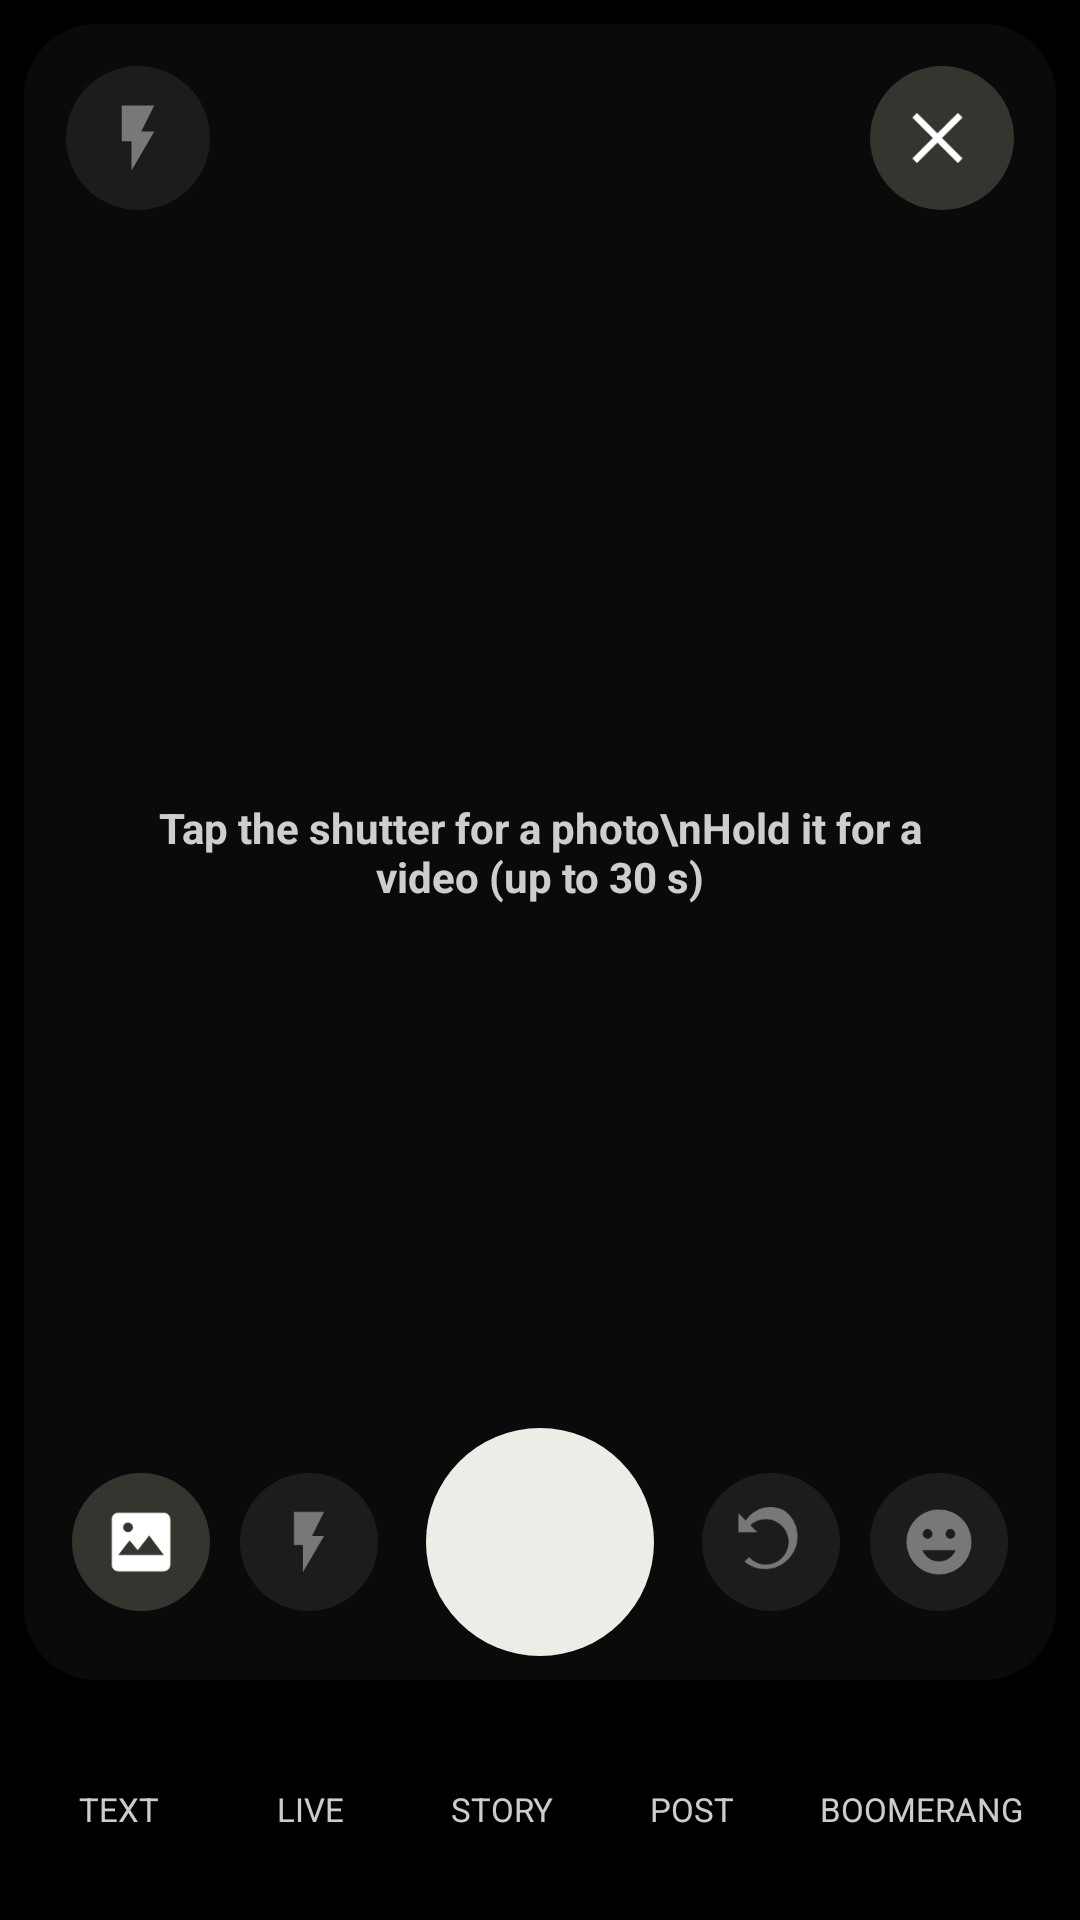

Write the Android layout XML for this screen, with the resource values it uses.
<!-- AndroidManifest.xml: application theme Theme.Kinnect -->
<!-- res/layout/activity_camera.xml -->
<?xml version="1.0" encoding="utf-8"?>
<LinearLayout
    xmlns:android="http://schemas.android.com/apk/res/android"
    android:layout_width="match_parent"
    android:layout_height="match_parent"
    android:background="@color/black"
    android:orientation="vertical">

    <RelativeLayout
        android:layout_width="match_parent"
        android:layout_height="0dp"
        android:layout_margin="8dp"
        android:layout_weight="1">

        <ImageView
            android:id="@+id/cameraPreview"
            android:layout_width="match_parent"
            android:layout_height="match_parent"
            android:background="@drawable/rounded_dark"
            android:contentDescription="Camera"
            android:scaleType="centerCrop" />

        <TextView
            android:id="@+id/cameraHint"
            style="@style/Heading"
            android:layout_width="match_parent"
            android:layout_height="wrap_content"
            android:layout_centerInParent="true"
            android:gravity="center"
            android:paddingHorizontal="32dp"
            android:text="Tap the shutter for a photo\nHold it for a video (up to 30 s)"
            android:textColor="#CCFFFFFF"
            android:textSize="14sp" />

        <ImageView
            android:id="@+id/cameraSettingsButton"
            android:alpha="0.45"
            android:layout_width="48dp"
            android:layout_height="48dp"
            android:layout_margin="14dp"
            android:background="@drawable/circle_dark"
            android:contentDescription="Flash"
            android:padding="11dp"
            android:src="@drawable/ic_flash"
            android:tint="@color/white" />

        <ImageView
            android:id="@+id/backButton"
            android:layout_width="48dp"
            android:layout_height="48dp"
            android:layout_alignParentEnd="true"
            android:layout_margin="14dp"
            android:background="@drawable/circle_dark"
            android:contentDescription="Close"
            android:padding="11dp"
            android:src="@drawable/ic_close"
            android:tint="@color/white" />

        <LinearLayout
            android:layout_width="match_parent"
            android:layout_height="92dp"
            android:layout_alignParentBottom="true"
            android:gravity="center"
            android:paddingHorizontal="10dp">

            <ImageView
                android:id="@+id/galleryButton"
                android:layout_width="46dp"
                android:layout_height="46dp"
                android:background="@drawable/circle_dark"
                android:contentDescription="Gallery"
                android:padding="10dp"
                android:src="@drawable/ic_image"
                android:tint="@color/white" />

            <ImageView
                android:alpha="0.45"
                android:id="@+id/cameraFlashButton"
                android:layout_width="46dp"
                android:layout_height="46dp"
                android:layout_marginStart="10dp"
                android:background="@drawable/circle_dark"
                android:contentDescription="Flash"
                android:padding="11dp"
                android:src="@drawable/ic_flash"
                android:tint="@color/white" />

            <RelativeLayout
                android:id="@+id/shutterButton"
                android:layout_width="76dp"
                android:layout_height="76dp"
                android:layout_marginHorizontal="16dp"
                android:background="@drawable/circle_soft">

                <View
                    android:layout_width="66dp"
                    android:layout_height="66dp"
                    android:layout_centerInParent="true"
                    android:background="@drawable/circle_white" />

            </RelativeLayout>

            <ImageView
                android:layout_width="46dp"
                android:layout_height="46dp"
                android:background="@drawable/circle_dark"
                android:contentDescription="Switch camera"
                android:padding="10dp"
                android:src="@drawable/ic_rotate"
                android:id="@+id/cameraSwitchButton"
                android:alpha="0.45"
                android:tint="@color/white" />

            <ImageView
                android:layout_width="46dp"
                android:layout_height="46dp"
                android:layout_marginStart="10dp"
                android:background="@drawable/circle_dark"
                android:contentDescription="Effects"
                android:padding="10dp"
                android:src="@drawable/ic_smile"
                android:id="@+id/cameraEffectsButton"
                android:alpha="0.45"
                android:tint="@color/white" />

        </LinearLayout>

    </RelativeLayout>

    <LinearLayout
        android:layout_width="match_parent"
        android:layout_height="72dp"
        android:gravity="center"
        android:paddingHorizontal="8dp">

        <LinearLayout
            android:id="@+id/modeText"
            android:layout_width="0dp"
            android:layout_height="match_parent"
            android:layout_weight="1"
            android:gravity="center"
            android:orientation="vertical">

            <TextView
                android:id="@+id/modeTextLabel"
                style="@style/Meta"
                android:layout_width="match_parent"
                android:layout_height="0dp"
                android:layout_weight="1"
                android:gravity="center"
                android:text="TEXT"
                android:textColor="#CCFFFFFF" />

            <View
                android:id="@+id/modeTextLine"
                android:layout_width="28dp"
                android:layout_height="2dp"
                android:background="@color/white"
                android:visibility="invisible" />

        </LinearLayout>

        <LinearLayout
            android:id="@+id/modeLive"
            android:layout_width="0dp"
            android:layout_height="match_parent"
            android:layout_weight="1"
            android:gravity="center"
            android:orientation="vertical">

            <TextView
                android:id="@+id/modeLiveLabel"
                style="@style/Meta"
                android:layout_width="match_parent"
                android:layout_height="0dp"
                android:layout_weight="1"
                android:gravity="center"
                android:text="LIVE"
                android:textColor="#CCFFFFFF" />

            <View
                android:id="@+id/modeLiveLine"
                android:layout_width="28dp"
                android:layout_height="2dp"
                android:background="@color/white"
                android:visibility="invisible" />

        </LinearLayout>

        <LinearLayout
            android:id="@+id/modeStory"
            android:layout_width="0dp"
            android:layout_height="match_parent"
            android:layout_weight="1"
            android:gravity="center"
            android:orientation="vertical">

            <TextView
                android:id="@+id/modeStoryLabel"
                style="@style/Meta"
                android:layout_width="match_parent"
                android:layout_height="0dp"
                android:layout_weight="1"
                android:gravity="center"
                android:text="STORY"
                android:textColor="#CCFFFFFF" />

            <View
                android:id="@+id/modeStoryLine"
                android:layout_width="28dp"
                android:layout_height="2dp"
                android:background="@color/white"
                android:visibility="invisible" />

        </LinearLayout>

        <LinearLayout
            android:id="@+id/modePost"
            android:layout_width="0dp"
            android:layout_height="match_parent"
            android:layout_weight="1"
            android:gravity="center"
            android:orientation="vertical">

            <TextView
                android:id="@+id/modePostLabel"
                style="@style/Meta"
                android:layout_width="match_parent"
                android:layout_height="0dp"
                android:layout_weight="1"
                android:gravity="center"
                android:text="POST"
                android:textColor="#CCFFFFFF" />

            <View
                android:id="@+id/modePostLine"
                android:layout_width="28dp"
                android:layout_height="2dp"
                android:background="@color/white"
                android:visibility="invisible" />

        </LinearLayout>

        <LinearLayout
            android:id="@+id/modeBoomerang"
            android:layout_width="0dp"
            android:layout_height="match_parent"
            android:layout_weight="1.4"
            android:gravity="center"
            android:orientation="vertical">

            <TextView
                android:id="@+id/modeBoomerangLabel"
                style="@style/Meta"
                android:layout_width="match_parent"
                android:layout_height="0dp"
                android:layout_weight="1"
                android:gravity="center"
                android:text="BOOMERANG"
                android:textColor="#CCFFFFFF" />

            <View
                android:id="@+id/modeBoomerangLine"
                android:layout_width="28dp"
                android:layout_height="2dp"
                android:background="@color/white"
                android:visibility="invisible" />

        </LinearLayout>

    </LinearLayout>

</LinearLayout>
<!-- resources referenced by this layout -->
<resources>
  <color name="black">#FF000000</color>
  <color name="white">#FFFFFFFF</color>
  <!-- drawable circle_dark (drawable) -->
  <shape xmlns:android="http://schemas.android.com/apk/res/android" android:shape="oval">
      <solid android:color="#66707968" />
  </shape>
  <!-- drawable circle_soft (drawable) -->
  <shape xmlns:android="http://schemas.android.com/apk/res/android" android:shape="oval">
      <solid android:color="@color/surface_soft" />
  </shape>
  <!-- drawable ic_close (drawable) -->
  <vector xmlns:android="http://schemas.android.com/apk/res/android" android:width="24dp" android:height="24dp" android:viewportWidth="24" android:viewportHeight="24"><path android:fillColor="@color/text_primary" android:pathData="M18.3,5.71L12,12l6.3,6.29 -1.41,1.42L10.59,13.41 4.29,19.71 2.88,18.29 9.17,12 2.88,5.71 4.29,4.29 10.59,10.59 16.89,4.29z"/></vector>
  <!-- drawable ic_flash (drawable) -->
  <vector xmlns:android="http://schemas.android.com/apk/res/android" android:width="24dp" android:height="24dp" android:viewportWidth="24" android:viewportHeight="24"><path android:fillColor="@color/text_primary" android:pathData="M7,2v11h3v9l7,-12h-4l4,-8z"/></vector>
  <!-- drawable ic_image (drawable) -->
  <vector xmlns:android="http://schemas.android.com/apk/res/android" android:width="24dp" android:height="24dp" android:viewportWidth="24" android:viewportHeight="24"><path android:fillColor="@color/text_primary" android:pathData="M21,19V5c0,-1.1 -0.9,-2 -2,-2H5C3.9,3 3,3.9 3,5v14c0,1.1 0.9,2 2,2h14c1.1,0 2,-0.9 2,-2zM8.5,11.5l2.5,3.01L14.5,10l4.5,6H5zM8,9a1.5,1.5 0,1 1,0 -3,1.5 1.5,0 0,1 0,3z"/></vector>
  <!-- drawable ic_rotate (drawable) -->
  <vector xmlns:android="http://schemas.android.com/apk/res/android" android:width="24dp" android:height="24dp" android:viewportWidth="24" android:viewportHeight="24"><path android:fillColor="@color/text_primary" android:pathData="M16.48,2.52A9,9 0,0 0,4.22 5.41L2,3.18V9h5.82L5.66,6.84a7,7 0,1 1,-0.42 9.83l-1.42,1.41A9,9 0,1 0,16.48 2.52z"/></vector>
  <!-- drawable ic_smile (drawable) -->
  <vector xmlns:android="http://schemas.android.com/apk/res/android" android:width="24dp" android:height="24dp" android:viewportWidth="24" android:viewportHeight="24"><path android:fillColor="@color/text_primary" android:pathData="M12,2a10,10 0,1 0,0 20,10 10,0 0,0 0,-20zM8.5,8a1.5,1.5 0,1 1,0 3,1.5 1.5,0 0,1 0,-3zM15.5,8a1.5,1.5 0,1 1,0 3,1.5 1.5,0 0,1 0,-3zM12,18c-2.33,0 -4.31,-1.46 -5.11,-3.5h10.22C16.31,16.54 14.33,18 12,18z"/></vector>
  <!-- drawable rounded_dark (drawable) -->
  <shape xmlns:android="http://schemas.android.com/apk/res/android">
      <solid android:color="#4D202124" />
      <corners android:radius="24dp" />
  </shape>
  <style name="Heading"><item name="android:fontFamily">sans</item><item name="android:textColor">@color/text_primary</item><item name="android:textSize">16sp</item><item name="android:textStyle">bold</item></style>
  <style name="Meta"><item name="android:fontFamily">sans</item><item name="android:textColor">@color/text_secondary</item><item name="android:textSize">11sp</item></style>
  <style name="Theme.Kinnect" parent="Theme.AppCompat.Light.NoActionBar">
          <item name="android:statusBarColor">@android:color/transparent</item>
          <item name="android:navigationBarColor">@android:color/transparent</item>
          <item name="android:windowSoftInputMode">adjustResize</item>
          <item name="android:colorAccent">@color/primary</item>
          <item name="colorAccent">@color/primary</item>
      </style>
  <color name="surface_soft">#EEECE7</color>
  <color name="text_primary">#202124</color>
  <color name="text_secondary">#6F716F</color>
  <color name="primary">#0B5F63</color>
</resources>
